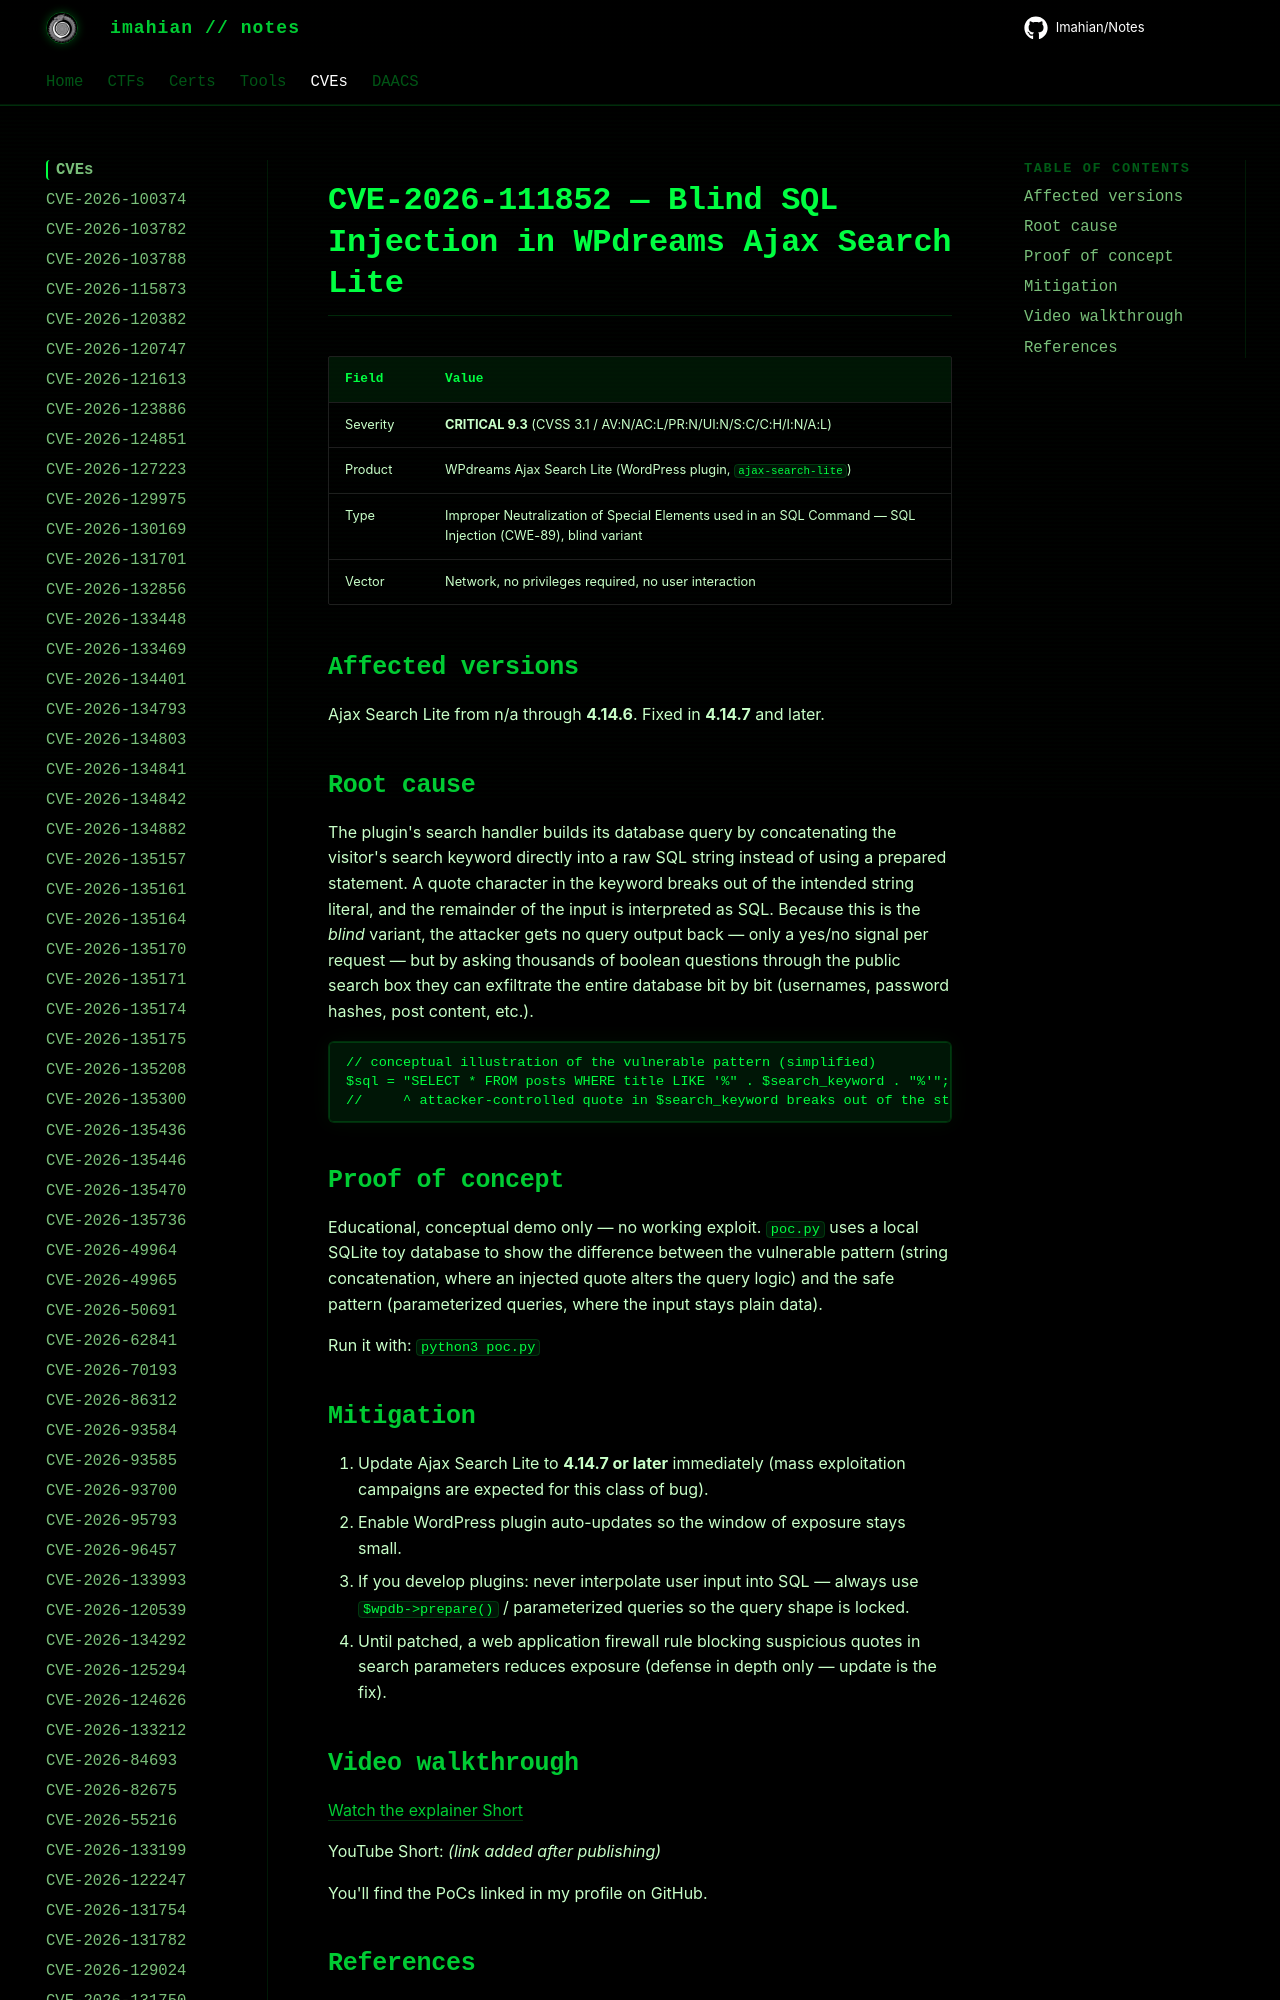

repository: Imahian/Notes · page: CVEs/CVE-2026-111852/index.html · generator: mkdocs

# CVE-2026-111852 — Blind SQL Injection in WPdreams Ajax Search Lite

| Field | Value |
|---|---|
| Severity | **CRITICAL 9.3** (CVSS 3.1 / AV:N/AC:L/PR:N/UI:N/S:C/C:H/I:N/A:L) |
| Product | WPdreams Ajax Search Lite (Word
